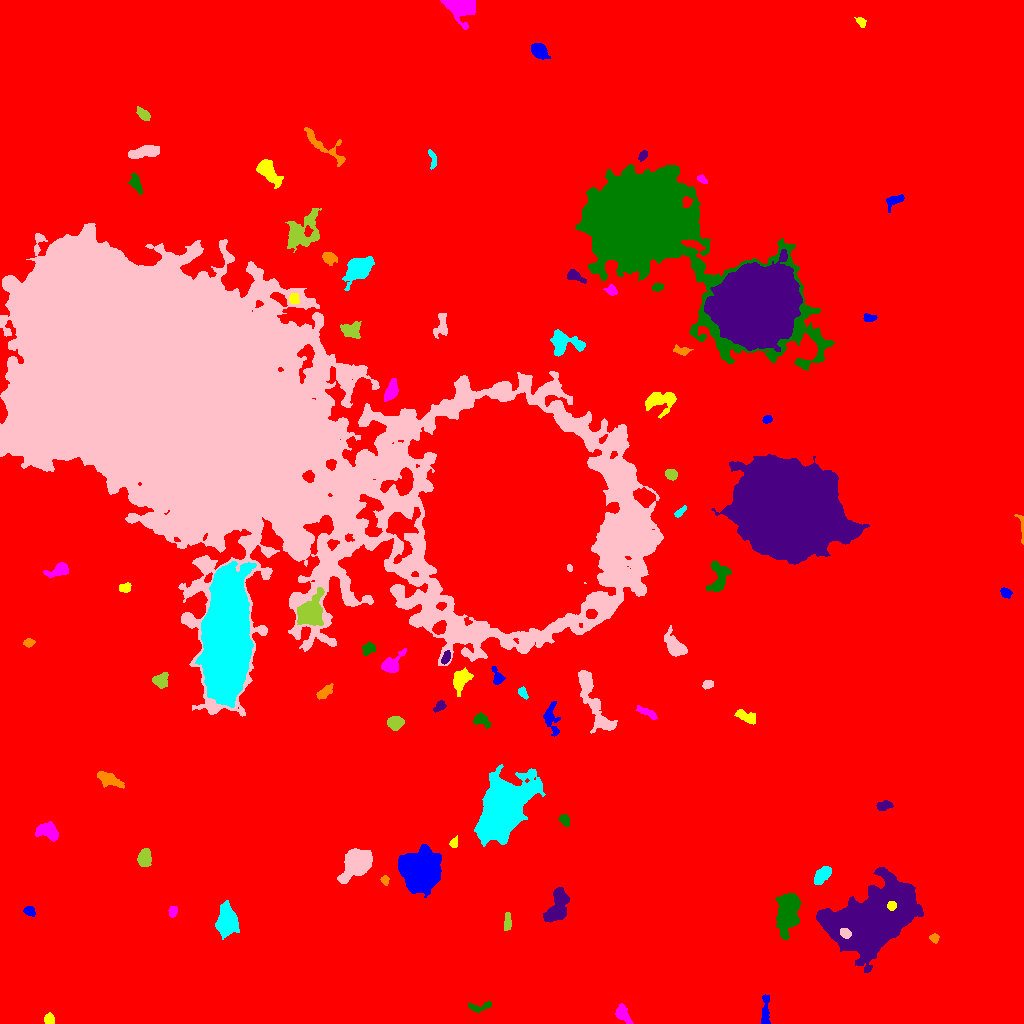

Data behind this chart, as committed beside it:
ID, X, Y, A, B, theta, total_flux, mu_max, mu_median, mu_mean, R_fwhm, R_e, R10, R90, x_start, x_end, y_start, y_end, area, greylevel
0, 519.7, 508.8, 304.9, 282.7, -1.149, 4282595, 35.0, 4.0, 5.111, 29.2, 253.4, 95.85, 408.4, 0, 1023, 0, 1023, 837906, 5.111
1, 765.3, 10.39, 8.976, 1.849, 1.54, 805.0, 12.0, 3.0, 3.946, 3.568, 4.26, 1.493, 6.794, 761, 770, 0, 29, 204, 15.95
2, 49.14, 3.873, 2.642, 2.325, -1.101, 576.0, 11.0, 5.0, 5.434, 4.029, 3.192, 1.262, 4.886, 44, 54, 0, 11, 106, 19.43
3, 622.9, 8.789, 5.119, 2.71, -0.9277, 825.0, 8.0, 4.0, 3.966, 6.024, 4.514, 1.784, 6.979, 615, 633, 0, 20, 208, 15.97
4, 480.1, 16.8, 7.015, 2.242, 0.1744, 416.0, 6.0, 3.0, 2.811, 5.171, 3.827, 1.493, 5.917, 468, 491, 11, 22, 148, 14.81
5, 874.2, 102.5, 21.96, 12.67, 0.5875, 125708, 110.0, 18.0, 25.63, 13.47, 17.95, 6.383, 31.5, 816, 923, 51, 156, 4904, 35.63
6, 934.3, 85.28, 2.247, 2.112, -0.6004, 280.0, 7.0, 3.0, 3.544, 3.478, 2.706, 0.9772, 4.37, 929, 939, 80, 90, 79, 15.54
7, 226.9, 102.6, 7.03, 4.62, -1.528, 7667, 31.0, 12.0, 13.08, 8.593, 7.203, 2.877, 11.35, 215, 239, 84, 123, 586, 24.08
8, 844.8, 90.58, 2.744, 2.125, -0.7016, 820.0, 17.0, 8.0, 7.885, 3.742, 3.09, 1.262, 4.853, 840, 851, 85, 95, 104, 68.88
9, 507.4, 101.5, 4.574, 1.821, 1.512, 417.0, 7.0, 3.0, 3.31, 4.222, 3.656, 1.382, 5.499, 504, 511, 93, 111, 126, 15.31
10, 667.4, 104.2, 1.95, 1.73, 0.9611, 250.0, 10.0, 4.0, 3.731, 2.706, 2.326, 0.7979, 3.785, 664, 672, 100, 108, 67, 16.73
11, 29.1, 112.6, 2.63, 2.155, -0.4784, 642.0, 13.0, 6.0, 6.173, 3.742, 3.038, 1.262, 4.787, 23, 35, 107, 117, 104, 19.17
12, 891.7, 117.9, 2.166, 2.087, 1.012, 655.0, 17.0, 8.0, 8.086, 3.523, 2.764, 1.128, 4.297, 887, 896, 113, 122, 81, 86.09
13, 172.9, 112.1, 2.69, 1.952, 1.428, 536.0, 11.0, 6.0, 5.763, 3.989, 2.985, 1.128, 4.583, 168, 177, 106, 117, 93, 18.76
14, 788.2, 113.7, 10.09, 4.855, 1.445, 7661, 33.0, 7.0, 9.366, 5.971, 7.878, 2.821, 13.58, 775, 801, 84, 130, 818, 20.37
15, 556.7, 116.5, 9.925, 4.623, 1.196, 3801, 15.0, 7.0, 6.936, 8.63, 7.334, 2.985, 11.38, 543, 569, 101, 136, 548, 17.94
16, 384.9, 143.6, 2.21, 1.877, -1.551, 297.0, 10.0, 4.0, 4.183, 2.985, 2.523, 0.9772, 4.068, 380, 389, 138, 148, 71, 16.18
17, 822.3, 148.3, 5.118, 2.78, 0.8304, 1385, 12.0, 6.0, 5.795, 6.18, 4.918, 1.954, 7.569, 814, 831, 139, 157, 239, 17.79
18, 356.4, 160.9, 6.969, 5.205, 0.8193, 13942, 54.0, 13.0, 18.2, 8.33, 7.269, 2.932, 12.07, 337, 372, 140, 175, 766, 30.2
19, 143.9, 166.2, 4.166, 2.785, 1.305, 1517, 15.0, 6.0, 6.803, 5.585, 4.297, 1.784, 6.84, 137, 151, 157, 175, 223, 18.8
20, 707, 180.1, 2.933, 1.858, -1.027, 347.0, 8.0, 4.0, 3.899, 3.949, 2.877, 1.128, 4.442, 703, 713, 174, 186, 89, 15.9
21, 419.8, 152.3, 8.93, 8.392, -0.3995, 33599, 59.0, 17.0, 21.21, 12.07, 10.76, 4.297, 17.73, 398, 441, 126, 179, 1584, 32.21
22, 453.7, 180.7, 2.76, 1.779, 1.207, 335.0, 9.0, 4.0, 4.295, 3.192, 2.706, 0.9772, 4.26, 449, 457, 176, 188, 78, 16.29
23, 47.48, 192.3, 5.793, 3.593, -0.3781, 1959, 13.0, 6.0, 6.319, 6.699, 5.585, 2.257, 8.538, 35, 58, 182, 202, 310, 18.32
24, 564.3, 203.7, 2.705, 2.122, -1.12, 479.0, 10.0, 4.0, 4.394, 3.785, 2.985, 1.128, 4.886, 558, 569, 197, 209, 109, 18.39
25, 883.7, 217.9, 3.781, 2.114, 0.2555, 566.0, 9.0, 4.0, 4.162, 4.549, 3.613, 1.382, 5.557, 876, 893, 213, 223, 136, 16.16
26, 108.7, 244.4, 6.401, 2.692, -0.4408, 1084, 11.0, 3.0, 3.844, 4.886, 4.886, 1.784, 8.058, 97, 124, 235, 252, 282, 15.84
27, 503.2, 213.4, 13.8, 8.778, 1.044, 55762, 90.0, 10.0, 18.88, 10.98, 12.07, 4.583, 22.83, 474, 545, 177, 259, 2954, 31.88
28, 592.6, 323.8, 20.87, 4.422, -1.164, 4857, 16.0, 5.0, 6.019, 8.795, 8.519, 3.192, 13.91, 578, 617, 290, 353, 807, 17.02
29, 394.7, 300.3, 3.988, 3.117, 0.06702, 841.0, 9.0, 4.0, 4.205, 4.983, 4.297, 1.784, 6.794, 387, 404, 293, 307, 200, 16.2
30, 571.4, 291.4, 3.069, 2.294, -0.8785, 480.0, 8.0, 5.0, 4.364, 4.652, 3.29, 1.262, 4.983, 566, 578, 285, 298, 110, 17.36
31, 551, 305.5, 8.767, 3.571, -1.386, 1152, 9.0, 4.0, 3.986, 5.67, 5.441, 2.034, 8.482, 543, 560, 287, 322, 289, 16.99
32, 744.8, 307, 5.752, 2.356, -0.4417, 694.0, 8.0, 3.0, 3.453, 5.262, 4.297, 1.693, 6.84, 734, 755, 299, 314, 201, 15.45
33, 648.3, 310.3, 5.841, 1.628, -0.4475, 385.0, 7.0, 2.0, 2.601, 3.613, 3.478, 1.262, 5.781, 636, 657, 304, 318, 148, 15.6
34, 481.2, 303.2, 4.676, 2.89, -0.4855, 652.0, 11.0, 3.0, 3.769, 3.478, 3.949, 1.493, 6.383, 473, 490, 295, 311, 173, 18.77
35, 439.8, 317.5, 3.358, 1.973, 0.7791, 394.0, 9.0, 3.0, 3.682, 3.192, 3.09, 1.128, 5.046, 433, 446, 311, 323, 107, 18.68
36, 324.8, 331.9, 4.925, 2.031, 0.6327, 493.0, 6.0, 3.0, 3.062, 5.528, 3.909, 1.596, 6.024, 316, 333, 324, 340, 161, 16.06
37, 522.4, 331, 2.665, 1.812, -1.029, 432.0, 12.0, 4.0, 4.747, 3.141, 2.646, 0.9772, 4.37, 518, 528, 324, 337, 91, 19.75
38, 708, 339, 2.585, 2.026, 0.3014, 335.0, 8.0, 4.0, 3.722, 4.029, 2.985, 1.128, 4.514, 702, 713, 334, 343, 90, 15.72
39, 160.1, 343.6, 4.308, 3.248, 0.6985, 577.0, 9.0, 3.0, 2.944, 3.192, 4.222, 1.493, 6.747, 152, 168, 335, 351, 196, 14.94
40, 645.6, 356.2, 4.794, 2.373, -1.347, 761.0, 9.0, 4.0, 4.45, 5.171, 4.184, 1.596, 6.408, 640, 652, 347, 366, 171, 16.45
41, 497.4, 346, 4.399, 2.398, -1.231, 587.0, 13.0, 3.0, 4.048, 2.932, 3.338, 1.128, 5.754, 491, 505, 339, 357, 145, 18.05
42, 460.5, 343.7, 5.966, 3.395, 1.197, 1827, 13.0, 5.0, 5.818, 6.457, 5.412, 2.185, 8.538, 453, 473, 327, 356, 314, 17.82
43, 390.8, 358.3, 6.02, 3.523, 0.7414, 935.0, 9.0, 3.0, 3.304, 5.47, 4.687, 1.871, 7.653, 381, 406, 351, 375, 283, 16.3
44, 368.1, 374.1, 3.537, 2.74, 0.7117, 537.0, 7.0, 4.0, 3.836, 4.853, 3.868, 1.596, 5.917, 362, 375, 368, 382, 140, 17.84
45, 445.9, 365.8, 3.428, 1.793, 1.19, 400.0, 9.0, 4.0, 3.922, 3.656, 3.192, 1.262, 4.853, 441, 450, 359, 373, 102, 22.92
46, 28.88, 380.8, 2.373, 1.801, 0.07084, 222.0, 6.0, 2.0, 2.581, 3.613, 2.585, 0.9772, 4.107, 23, 35, 376, 385, 86, 15.58
47, 226, 386.8, 29.5, 9.239, 1.536, 189613, 106.0, 29.0, 32.98, 19.61, 21, 7.999, 33.77, 195, 256, 316, 462, 5750, 50.98
48, 674.4, 377.5, 6.615, 3.493, -0.9251, 2288, 15.0, 5.0, 6.268, 6.129, 5.614, 2.257, 9.184, 664, 687, 367, 398, 365, 18.27
49, 309.3, 410.5, 6.541, 5.257, 0.9632, 10463, 49.0, 11.0, 15.71, 7.464, 6.699, 2.646, 11.28, 297, 324, 398, 436, 666, 35.71
50, 797.3, 432.8, 5.951, 3.566, -0.6701, 548.0, 4.0, 2.0, 2.293, 7.464, 5.015, 2.034, 7.632, 789, 809, 425, 444, 239, 14.29
51, 1006, 430.6, 2.685, 1.996, -0.633, 369.0, 10.0, 3.0, 3.583, 3.478, 2.932, 1.128, 4.549, 1000, 1012, 425, 436, 103, 16.58
52, 125.1, 435.7, 2.819, 2.23, 0.2384, 375.0, 7.0, 4.0, 3.538, 4.26, 3.241, 1.262, 4.918, 119, 131, 431, 441, 106, 15.54
53, 58.82, 453.3, 5.663, 2.754, 0.3384, 909.0, 8.0, 3.0, 3.918, 5.997, 4.549, 1.871, 7.399, 43, 68, 446, 461, 232, 15.92
54, 718.7, 444.2, 8.133, 4.28, 1.349, 1593, 12.0, 3.0, 3.992, 4.983, 5.781, 2.034, 9.624, 706, 731, 432, 462, 399, 17.99
55, 785.8, 514.5, 23.9, 20.71, -0.8184, 290698, 106.0, 24.0, 28.49, 20.65, 27.8, 10.09, 44.98, 711, 869, 459, 569, 10204, 40.49
56, 1022, 495, 8.43, 1.426, -1.48, 320.0, 7.0, 3.0, 3.168, 3.613, 2.877, 1.128, 4.618, 1014, 1023, 479, 509, 101, 16.17
57, 679.7, 511.2, 3.416, 1.45, 0.7548, 331.0, 9.0, 3.0, 3.849, 2.985, 2.706, 0.9772, 4.406, 674, 686, 506, 518, 86, 18.85
58, 399.7, 519.9, 2.502, 1.831, -0.6887, 380.0, 9.0, 5.0, 4.691, 3.656, 2.764, 1.128, 4.26, 394, 404, 515, 524, 81, 30.69
59, 671.2, 549.1, 2.824, 2.351, -0.539, 549.0, 9.0, 5.0, 4.463, 4.442, 3.385, 1.382, 5.171, 665, 677, 543, 554, 123, 17.46
... 34 more rows
